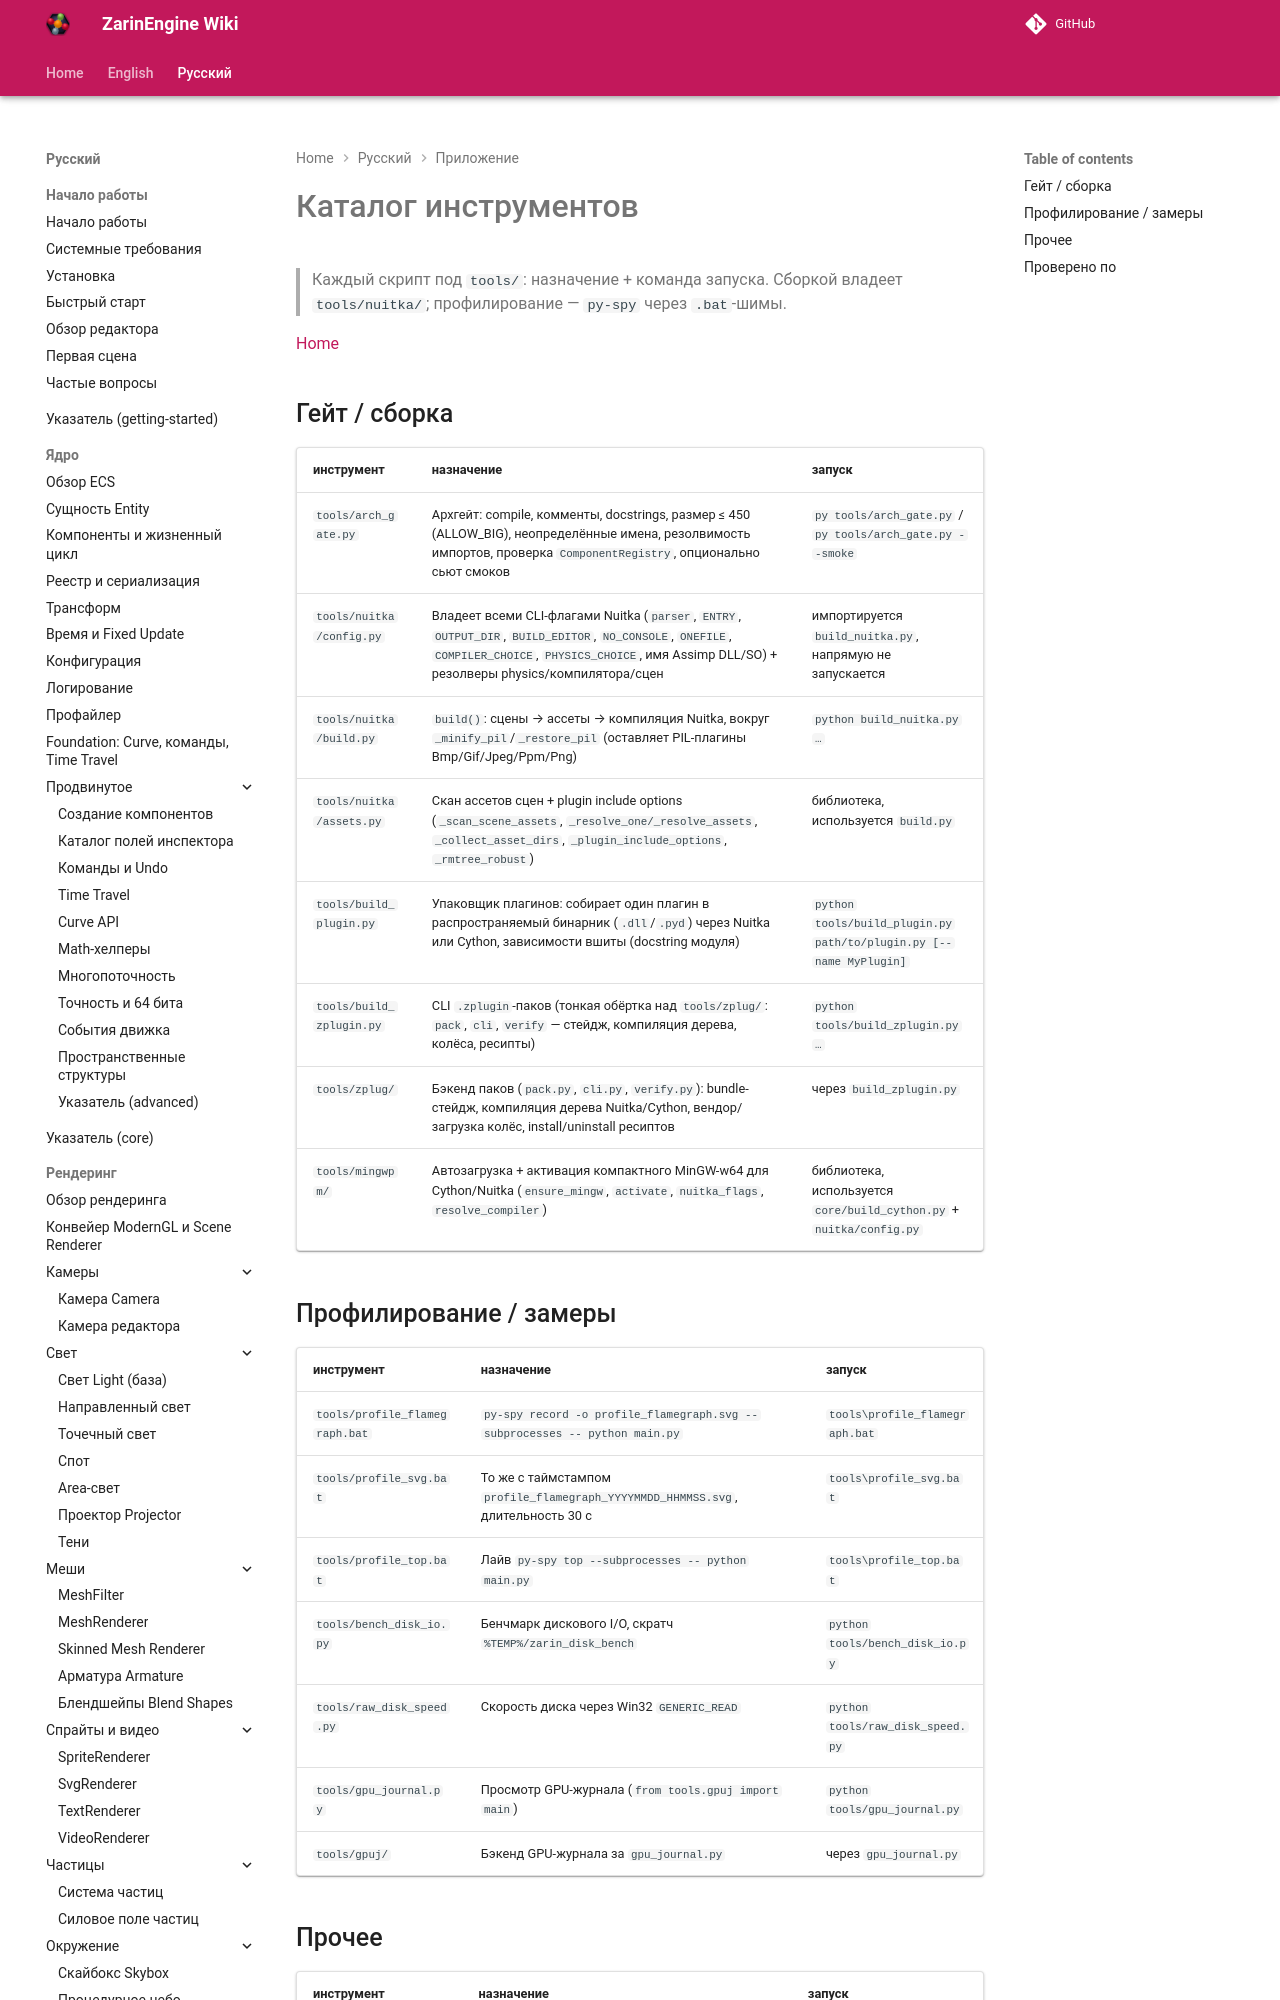

repository: EgorKonstrukt/ZarinEngineWiki · page: ru/appendix/tools-catalog/index.html · generator: mkdocs

# Каталог инструментов

> Каждый скрипт под `tools/`: назначение + команда запуска. Сборкой владеет `tools/nuitka/`; профилирование — `py-spy` через `.bat`-шимы.

[Home](../../index.md)

## Гейт / сборка
